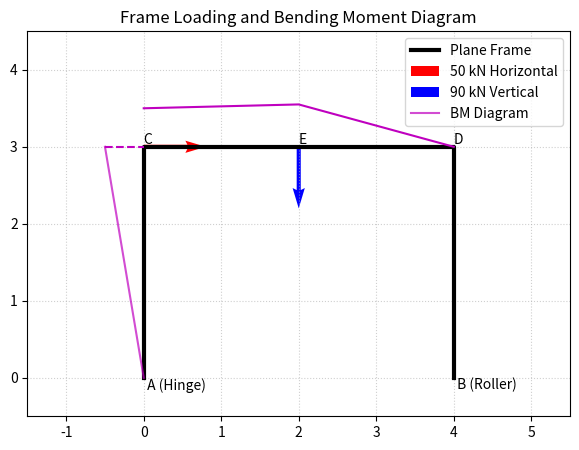

Write Python code to recreate this figure.
import matplotlib.pyplot as plt

# Frame Geometry: A(0,0), C(0,3), E(2,3), D(4,3), B(4,0)
frame_x = [0, 0, 2, 4, 4]
frame_y = [0, 3, 3, 3, 0]

plt.figure(figsize=(7, 5))
plt.plot(frame_x, frame_y, 'k-', linewidth=3, label='Plane Frame')

# Applied Loads
plt.quiver(0, 3, 0.8, 0, angles='xy', scale_units='xy', scale=1, color='red', label='50 kN Horizontal')
plt.quiver(2, 3, 0, -0.8, angles='xy', scale_units='xy', scale=1, color='blue', label='90 kN Vertical')

# Bending Moment Envelope Visualization
plt.plot([-0.5, 0], [3, 3], 'm--')
plt.plot([0, -0.5], [0, 3], 'm-', alpha=0.7, label='BM Diagram')

plt.plot([0, 2, 4], [3.5, 3.55, 3], 'm-')

plt.text(0, 0, ' A (Hinge)', verticalalignment='top')
plt.text(4, 0, ' B (Roller)', verticalalignment='top')
plt.text(0, 3, 'C', verticalalignment='bottom')
plt.text(2, 3, 'E', verticalalignment='bottom')
plt.text(4, 3, 'D', verticalalignment='bottom')

plt.xlim(-1.5, 5.5)
plt.ylim(-0.5, 4.5)
plt.grid(True, linestyle=':', alpha=0.6)
plt.title('Frame Loading and Bending Moment Diagram')
plt.legend()
plt.savefig('q39.pdf')
plt.close()
